Run: headless pygame with SDL's dummy video driver; simulated clock (each Clock.tick advances the game by its frame time, no real sleeping); random seed 0; keys injected as events and as key.get_pressed() state; no mouse input.
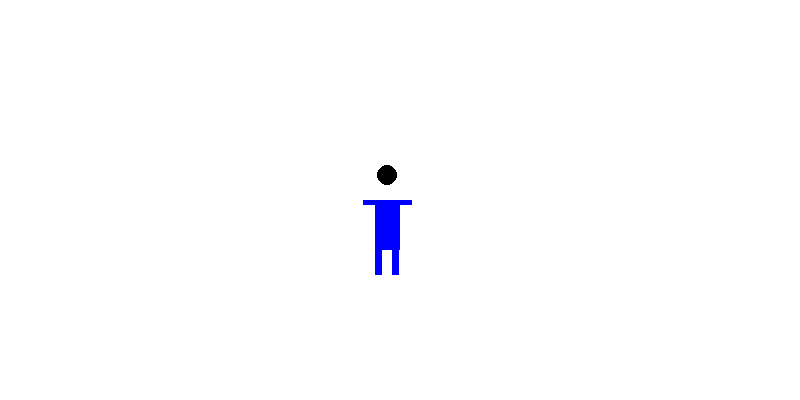
Frame 1 of 4 · flips 1–60 · no input
Frame 2 of 4 · flips 61–180 · tapped SPACE, RETURN · held RIGHT (→), D · screen unchanged from frame 1, image omitted
Frame 3 of 4 · flips 181–300 · held DOWN (↓), S · screen unchanged from frame 2, image omitted
Frame 4 of 4 · flips 301–420 · held LEFT (←), A, UP (↑), W · screen unchanged from frame 3, image omitted

The pygame program that drew these frames:

import pygame

# Initialize Pygame
pygame.init()

# Constants for window dimensions
WINDOW_WIDTH = 800
WINDOW_HEIGHT = 400

# Colors
BLACK = (0, 0, 0)
WHITE = (255, 255, 255)
BLUE = (0, 0, 255)

# Scale factor for the figure
SCALE_FACTOR = 0.5

# Initialize the screen
screen = pygame.display.set_mode((WINDOW_WIDTH, WINDOW_HEIGHT))
pygame.display.set_caption("Flying Person")

# Function to draw the flying person
def draw_flying_person(x, y):
    # Scale down the dimensions
    scaled_width = int(50 * SCALE_FACTOR)
    scaled_height = int(100 * SCALE_FACTOR)

    # Draw the torso (rectangle for the suit)
    pygame.draw.rect(screen, BLUE, (x, y + 2 * scaled_height, scaled_width, scaled_height))

    # Draw the head (circle for messy hair)
    pygame.draw.circle(screen, BLACK, (x + int(scaled_width / 2), y + int(1.5 * scaled_height)), int(20 * SCALE_FACTOR))

    # Draw the arms (rectangles)
    arm_width = int(25 * SCALE_FACTOR)
    pygame.draw.rect(screen, BLUE, (x - arm_width, y + 2 * scaled_height, arm_width, int(10 * SCALE_FACTOR)))
    pygame.draw.rect(screen, BLUE, (x + scaled_width, y + 2 * scaled_height, arm_width, int(10 * SCALE_FACTOR)))

    # Draw the legs (rectangles)
    leg_width = int(15 * SCALE_FACTOR)
    pygame.draw.rect(screen, BLUE, (x, y + 3 * scaled_height, leg_width, int(50 * SCALE_FACTOR)))
    pygame.draw.rect(screen, BLUE, (x + int(35 * SCALE_FACTOR), y + 3 * scaled_height, leg_width, int(50 * SCALE_FACTOR)))

# Main loop
running = True
clock = pygame.time.Clock()

while running:
    for event in pygame.event.get():
        if event.type == pygame.QUIT:
            running = False

    # Clear the screen
    screen.fill(WHITE)

    # Update and draw the flying person
    draw_flying_person(375, 100)

    # Update the screen
    pygame.display.flip()
    clock.tick(60)

# Quit Pygame
pygame.quit()
